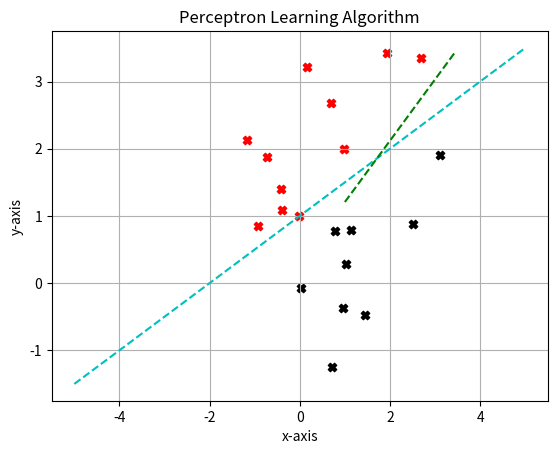

Write the Python code that produced this figure.
"""
This code demonstrates the perceptron learning algorithm. An ideal target function
f and data set D were created in order to see how the algorithm works. This example
shows the perceptron in a two-dimensional Euclidean space (d=2). The output y_out was
found by evaluating the target function on each of the 20 randomly generated inputs.
The perceptron learning algorithm was applied to the data set in order to converge
to a final hypothesis g function and compared to the target function f.

[redacted]
"""

# Import packages
import numpy as np
import matplotlib.pyplot as plt

# Create own target function f
m_tar = 0.5                                  # slope
b_tar = 1                                    # y-intercept
x_tar = np.linspace(-5, 5, 256)              # equally spaced values from -10 to 10
f_tar = m_tar*x_tar + b_tar                  # line equation (target function)

'''
Create own data set D of 20 random points. The mean determines where
the points are mostly likely to be generated. The covariance is the 
level to which two variables vary together (higher covariance results
in a more spread apart data points).
'''
D = np.random.multivariate_normal(mean=[1, 1], cov=np.diag([2, 2]), size=20)

# Include x0 input term
x0 = 1                                       # x0 = 1
D = np.insert(D, 0, x0, axis=1)              # insert x0 to first element of input vector
print('Data set:\n', D)                      # print out input data set

'''
Get correct value of the output y_n by evaluating the target function on each x_n.
Modify the markers for each data point on the plot to be red for +1 and black for
-1 classification.
'''
y_out = np.array([])                                    # create an empty numpy array
fig = plt.figure()                                      # create an empty figure object
plt.plot(x_tar, f_tar, "--", figure=fig, color='c')     # plot target function line

# Loop through each data input and evaluate output and plot
for i, x in enumerate(D):
    # Check if input is above the target function threshold (map to +1)
    if x[2] > m_tar*x[1]+b_tar:
        print(x, 'is above target function. Output is +1')
        plt.scatter(x[1], x[2], c='red', marker='X', figure=fig)    # plot point as a red X
        y_out = np.append(y_out, 1)                                 # append output to array
    # Input is below the target function threshold (map to -1)
    else:
        print(x, 'is below target function. Output is -1')
        y_out = np.append(y_out, -1)                                # append output to array
        plt.scatter(x[1], x[2], c='black', marker='X', figure=fig)  # plot point as a black X

# Print output results
print('Output results:\n', y_out)

# Initialize weight vector to all 1. w0 is the bias
w = np.array([1., 1., 1.])

# Continue to loop and update weights
max_iterations = 100                                    # maximum iterations allowed (to prevent infinite loop)
for t in range(max_iterations):                         # loop max_iterations times through the data points
    for i, x in enumerate(D):                           # single loop through each input: j(index) x(input)
        if (np.dot(x, w)*y_out[i]) <= 0:                # checks for misclassified input
            print('Found a misclassified input:', x)
            # Apply the update rule to the weights
            w[0] = w[0] + x[0]*y_out[i]
            w[1] = w[1] + x[1]*y_out[i]
            w[2] = w[2]  +x[2]*y_out[i]
            print('New value of weights after update:', w)
        else:
            print('Input correctly classified:', x)

# Print the weights upon completion of iteration
print('Weight values upon completion:', w)

'''
Plotting the decision curve. The equation is: w1*x1 + w2*x2 + b = 0
where b is the bias w0.

We check two cases: 
    (1) x = 0 and y != 0
    (2) y = 0 and x != 0

Two equations: 
    (1) w1*x + b = 0
    (2) w2*y + b = 0

Bounds:
    (1) x = -b/w1
    (2) y = -b/w2

Build the line equation:
    f(z) = c*z + d

Two more unknowns:
    f(0) = c*0 + d = y
    f(x) = c*x + d = 0

Result:
    d = y
    c = -d/x = -y/x
'''
b, w1, w2 = w                                            # extract weights for clarity
x_line = -b/w1                                           # definition of x
y_line = -b/w2                                           # definition of y
d = y_line                                               # d
c = -y_line/x_line                                       # c
line_y_coords = c*x + d                                  # line equation
plt.plot(x, line_y_coords, "--", figure=fig, color='g')  # plot decision boundary

# Plot characteristics
plt.xlabel('x-axis')                             # x-axis label
plt.ylabel('y-axis')                             # y-axis label
plt.grid(True)                                   # turn on grid
plt.title('Perceptron Learning Algorithm')       # title
plt.show()                                       # show plot

